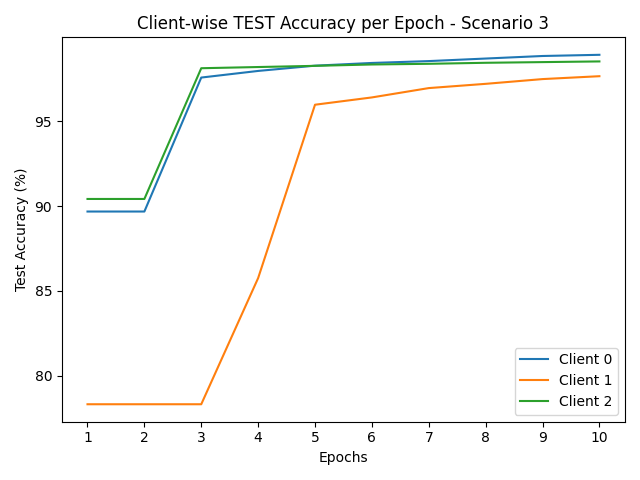

Data behind this chart, as committed beside it:
round, client_0, client_1, client_2
1, 89.68, 78.33, 90.42
2, 89.68, 78.33, 90.42
3, 97.57, 78.33, 98.12
4, 97.96, 85.76, 98.19
5, 98.27, 95.97, 98.26
6, 98.43, 96.4, 98.34
7, 98.54, 96.95, 98.38
8, 98.69, 97.2, 98.44
9, 98.84, 97.48, 98.48
10, 98.91, 97.65, 98.52
